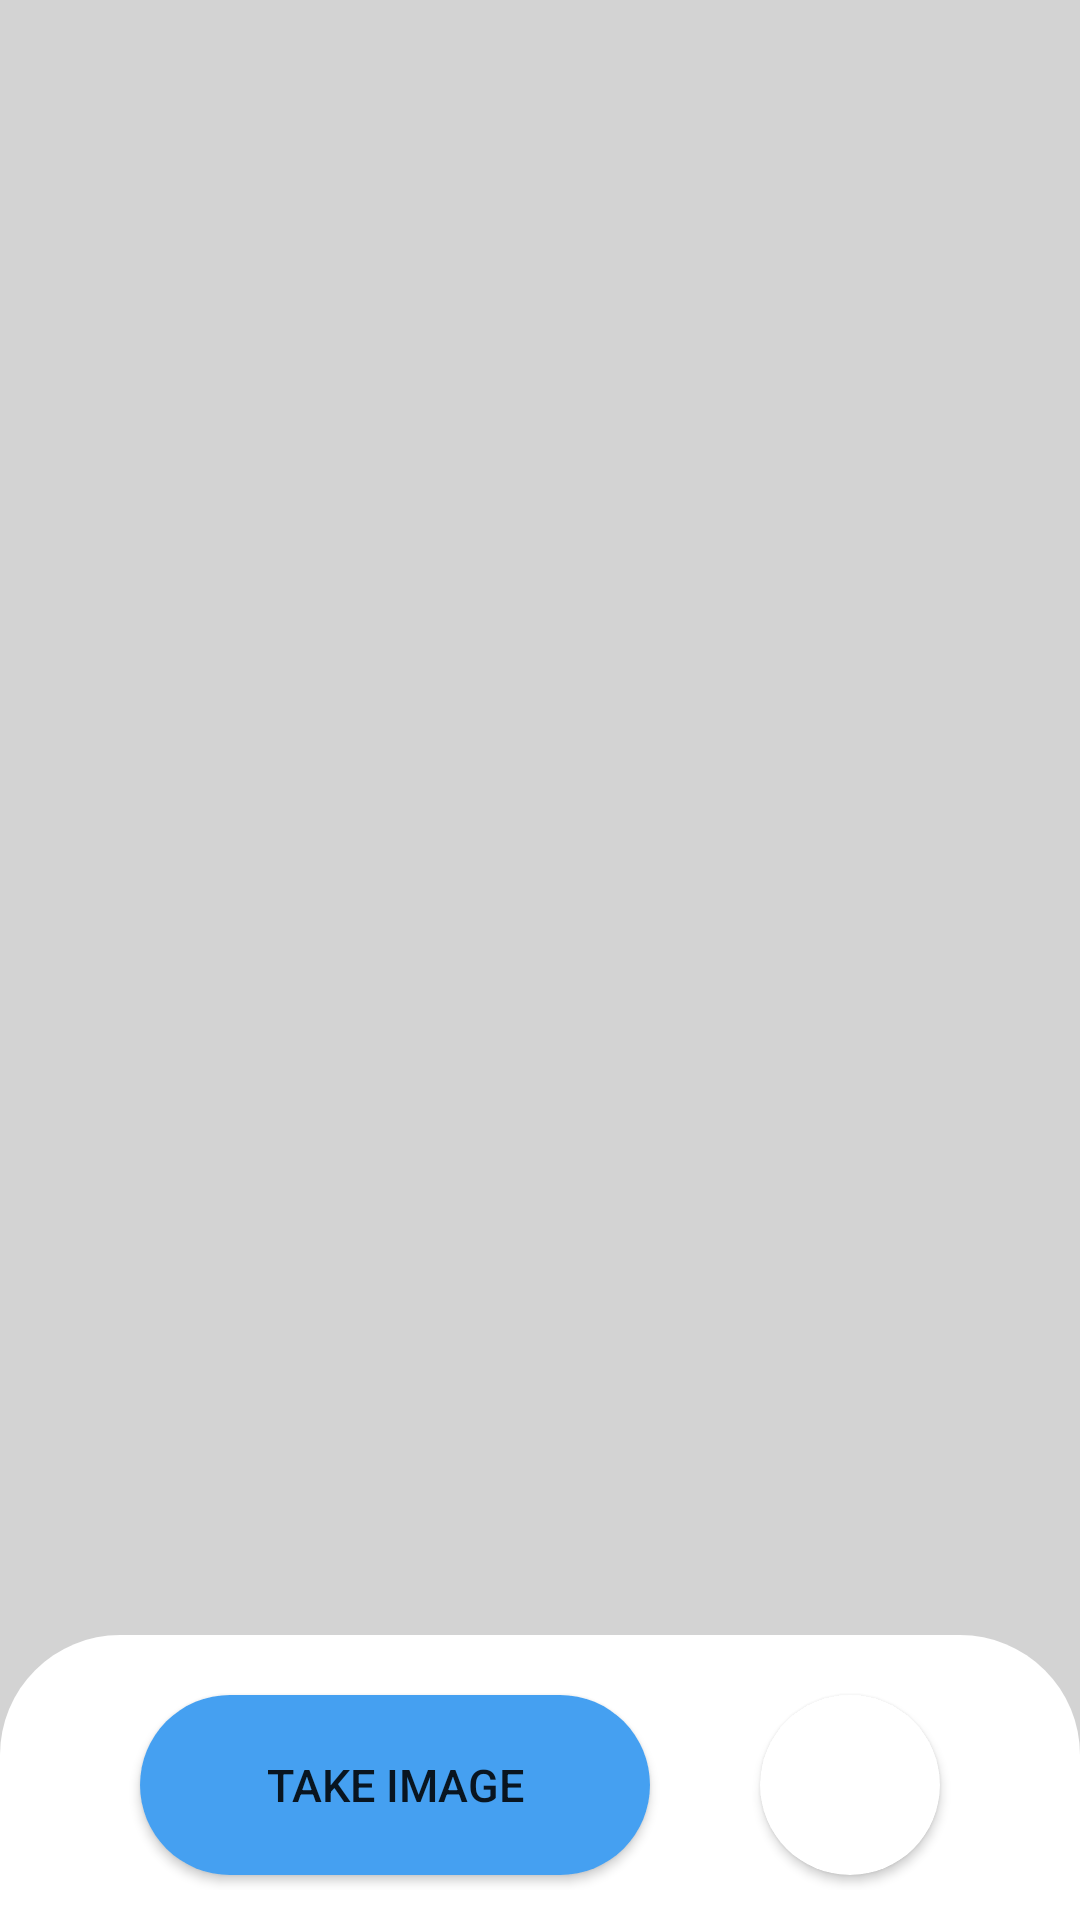

Layout XML and referenced resources for this Android screen:
<!-- AndroidManifest.xml: application theme Theme.DesignApp -->
<!-- res/layout/activity_bottom_sheet.xml -->
<?xml version="1.0" encoding="utf-8"?>
<androidx.constraintlayout.widget.ConstraintLayout xmlns:android="http://schemas.android.com/apk/res/android"
    xmlns:app="http://schemas.android.com/apk/res-auto"
    xmlns:tools="http://schemas.android.com/tools"
    android:layout_width="match_parent"
    android:layout_height="match_parent"
    android:background="@color/gray_edit_text"
    tools:context=".activities.BottomSheetActivity">


    <androidx.coordinatorlayout.widget.CoordinatorLayout
        android:layout_width="match_parent"
        android:layout_height="match_parent">
        <include layout="@layout/bottom_sheet" />
    </androidx.coordinatorlayout.widget.CoordinatorLayout>

</androidx.constraintlayout.widget.ConstraintLayout>
<!-- res/layout/bottom_sheet.xml (included above) -->
<?xml version="1.0" encoding="utf-8"?>
<androidx.constraintlayout.widget.ConstraintLayout xmlns:android="http://schemas.android.com/apk/res/android"
    xmlns:app="http://schemas.android.com/apk/res-auto"
    xmlns:tools="http://schemas.android.com/tools"
    android:id="@+id/bottom_sheet_layout"
    android:layout_width="match_parent"
    android:layout_height="wrap_content"
    android:background="@drawable/rounded_bottom_sheet"
    android:padding="10sp"
    app:behavior_hideable="false"
    app:behavior_peekHeight="150dp"
    app:layout_behavior="com.google.android.material.bottomsheet.BottomSheetBehavior">

    <ImageView
        android:id="@+id/bottom_sheet_arrow"
        android:layout_width="wrap_content"
        android:layout_height="wrap_content"
        android:layout_gravity="center"
        app:layout_constraintBottom_toTopOf="@+id/btn_rounded_btn"
        app:layout_constraintLeft_toLeftOf="parent"
        app:layout_constraintRight_toRightOf="parent"
        app:layout_constraintTop_toTopOf="parent"
        app:srcCompat="@drawable/ic_horizontal_line" />

    <Button
        android:id="@+id/btn_rounded_btn"
        android:layout_width="170dp"
        android:layout_height="60dp"
        android:layout_marginTop="10dp"
        android:layout_marginBottom="5dp"
        android:background="@drawable/button_round_shape"
        android:padding="7dp"
        android:text="Take Image"
        android:textSize="15sp"
        app:layout_constraintBottom_toBottomOf="parent"
        app:layout_constraintEnd_toStartOf="@+id/card_view_bottom_sheet"
        app:layout_constraintHorizontal_bias="0.5"
        app:layout_constraintStart_toStartOf="parent"
        app:layout_constraintTop_toBottomOf="@+id/bottom_sheet_arrow" />

    <androidx.cardview.widget.CardView
        android:id="@+id/card_view_bottom_sheet"
        android:layout_width="60dp"
        android:layout_height="60dp"
        android:layout_marginBottom="5dp"
        android:elevation="12dp"
        app:cardCornerRadius="40dp"
        app:layout_constraintBottom_toBottomOf="parent"
        app:layout_constraintEnd_toEndOf="parent"
        app:layout_constraintHorizontal_bias="0.5"
        app:layout_constraintStart_toEndOf="@+id/btn_rounded_btn">

        <ImageView
            android:id="@+id/iv_bottom_sheet"
            android:layout_width="60dp"
            android:layout_height="60dp"
            android:scaleType="centerCrop"
            android:src="@drawable/ic_user" />

    </androidx.cardview.widget.CardView>

</androidx.constraintlayout.widget.ConstraintLayout>
<!-- resources referenced by this layout -->
<resources>
  <color name="gray_edit_text">#D3D3D3</color>
  <!-- drawable button_round_shape (drawable) -->
  <?xml version="1.0" encoding="utf-8"?>
  <shape xmlns:android="http://schemas.android.com/apk/res/android"
      android:padding="50dp"
      android:shape="rectangle">
      <solid android:color="#45A0F1" /> 
      <corners
          android:bottomLeftRadius="40dp"
          android:bottomRightRadius="40dp"
          android:topLeftRadius="40dp"
          android:topRightRadius="40dp" />
  </shape>
  <!-- drawable rounded_bottom_sheet (drawable) -->
  <?xml version="1.0" encoding="utf-8"?>
  <shape xmlns:android="http://schemas.android.com/apk/res/android">
  
      <solid android:color="@color/white">
      </solid>
      <corners
          android:topLeftRadius="40dp"
          android:topRightRadius="40dp"></corners>
  
  </shape>
  <style name="Theme.DesignApp" parent="Theme.MaterialComponents.DayNight.DarkActionBar">
          
          <item name="colorPrimary">@color/purple_500</item>
          <item name="colorPrimaryVariant">@color/purple_700</item>
          <item name="colorOnPrimary">@color/white</item>
          
          <item name="colorSecondary">@color/teal_200</item>
          <item name="colorSecondaryVariant">@color/teal_700</item>
          <item name="colorOnSecondary">@color/black</item>
          
          <item name="android:statusBarColor" tools:targetApi="l">?attr/colorPrimaryVariant</item>
          <item name="android:windowLightStatusBar">true</item>
          
      </style>
  <color name="white">#FFFFFF</color>
  <color name="purple_500">#FF6200EE</color>
  <color name="purple_700">#FFFFFF</color>
  <color name="teal_200">#FF03DAC5</color>
  <color name="teal_700">#FF018786</color>
  <color name="black">#FF000000</color>
</resources>
